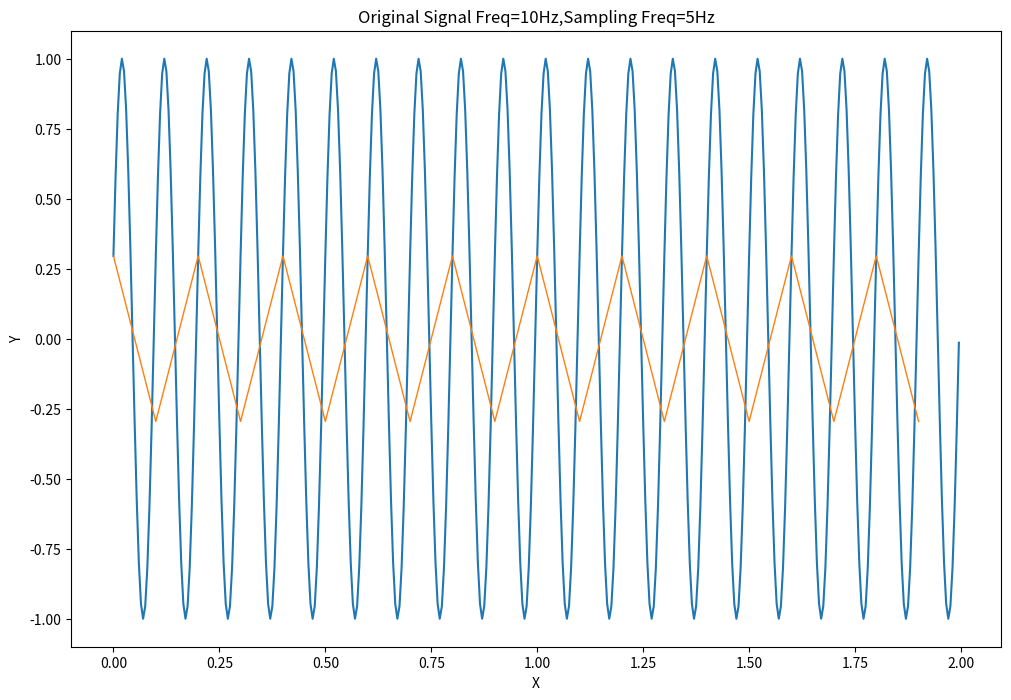
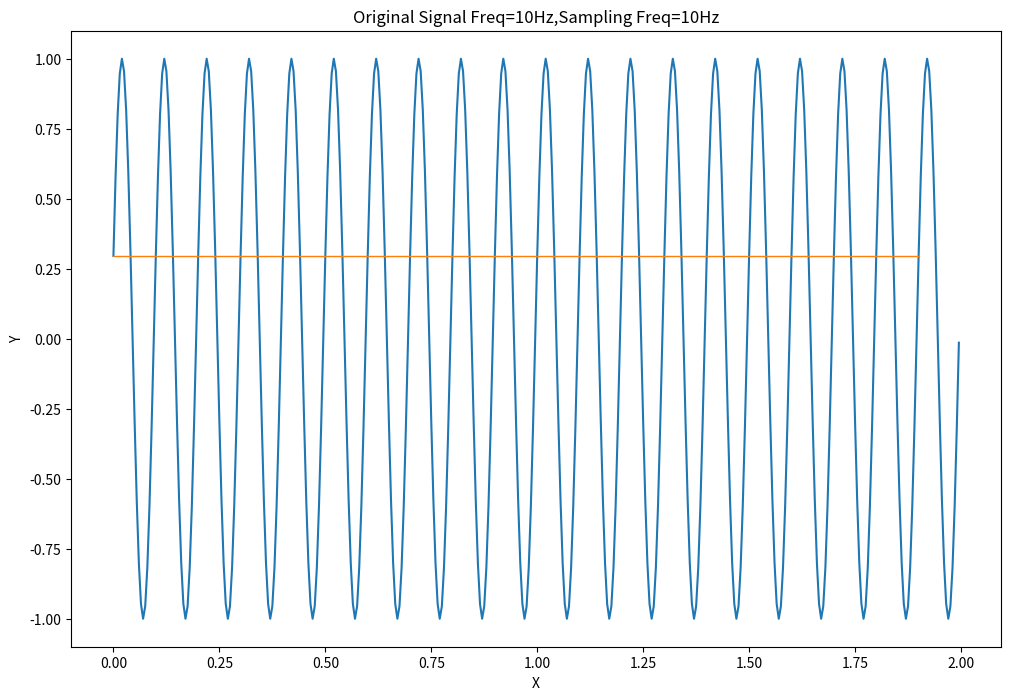
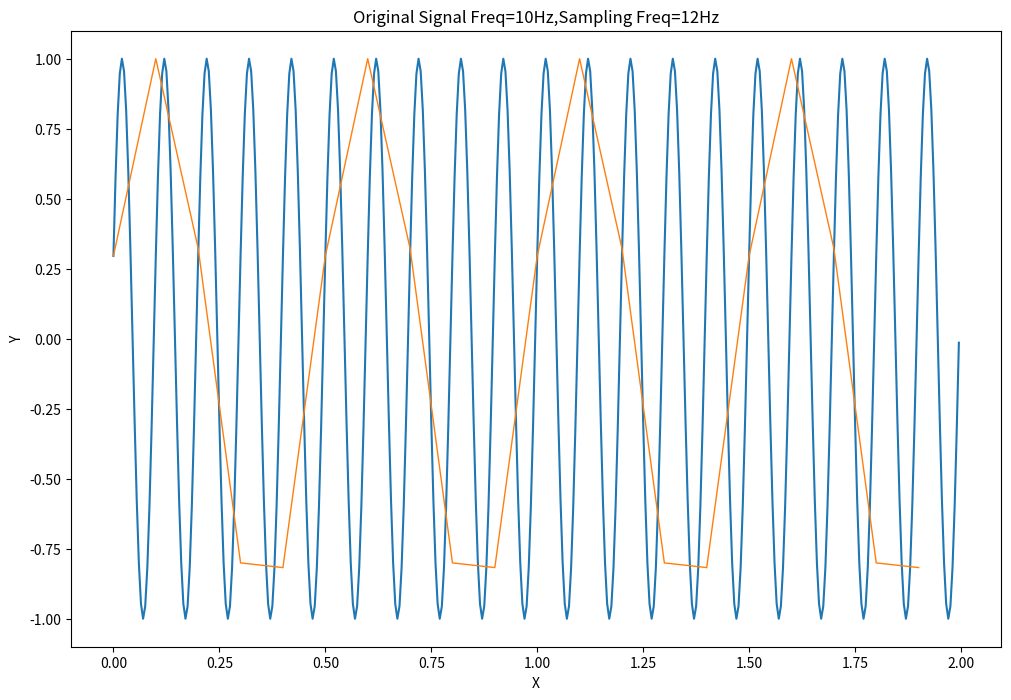
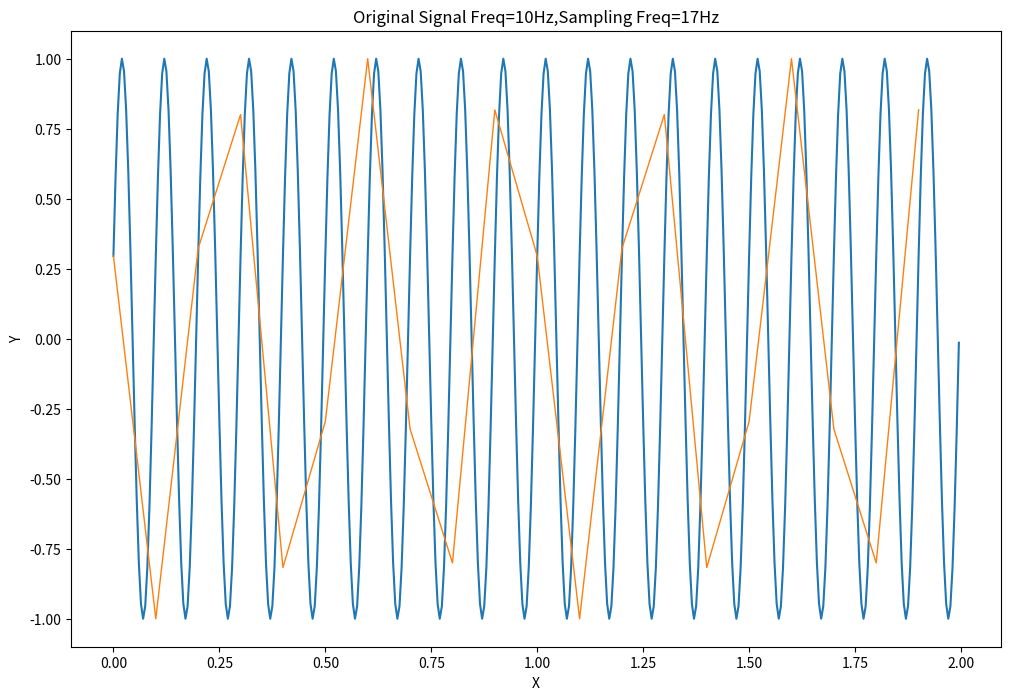
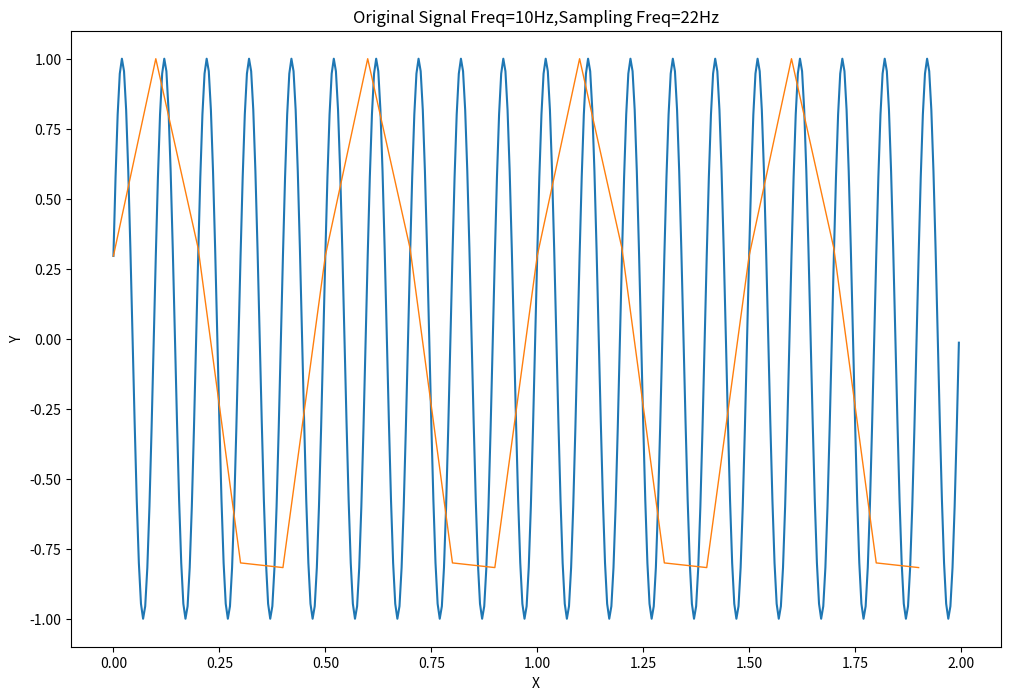
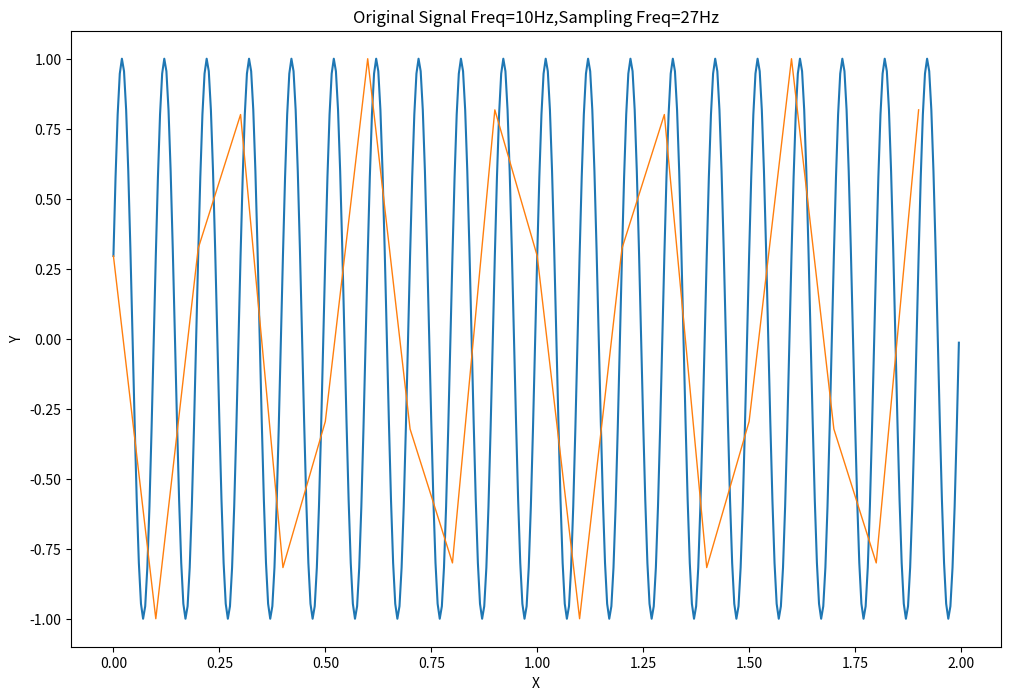
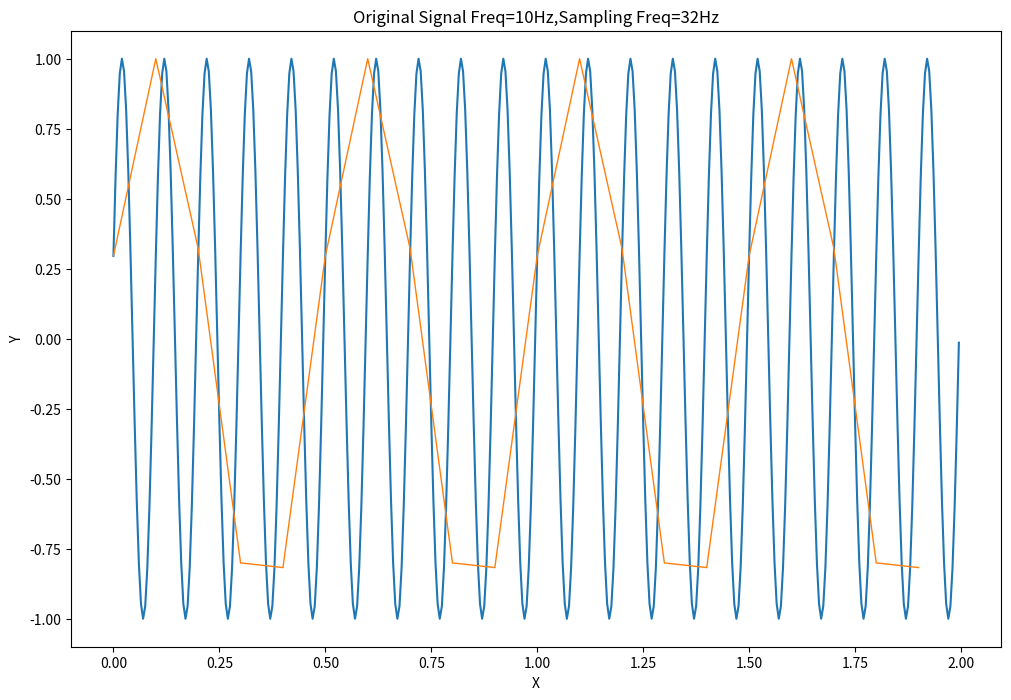
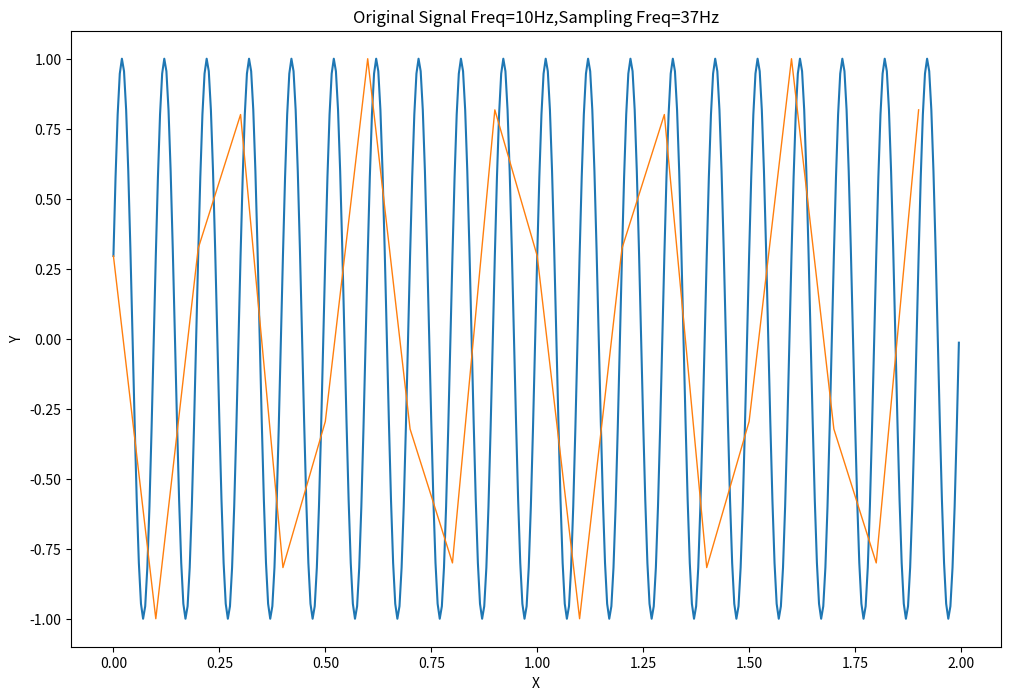

Reproduce these figures in Python, in order.
import numpy as np
import matplotlib.pyplot as plt 
import time
#from scipy.optimize import curve_fit
#from scipy import interpolate
#plt.figure(figsize=(10, 8))


f = np.append(np.arange(5,11,5),np.arange(12,42,5))
t = np.arange(0,2,0.005)
y = np.sin(2*np.pi*10*t+0.3)
t1 = np.arange(0,2,0.1) 
#print(type(t1))
le = []
st = []
for fi in f:
    plt.figure(figsize=(12,8))
    #plt.subplot(212)
    plt.plot(t,y)
    #plt.title("")

    yi = np.sin(2*np.pi*fi*t1+0.3)
    #print(type(yi))
    #plt.subplot(212)
    title="Original Signal Freq=10Hz,Sampling Freq="+(str)(fi)+"Hz"
    plt.title(title)

    plt.xlabel("X")
    plt.ylabel("Y")
    time.sleep(0.5)
    hd, = plt.plot(t1,yi,linewidth=1)
 
    le.append(hd)
    st.append(str(fi)+"hz")
    plt.show()
    plt.close()
#plt.legend(handles = le,labels = st)
plt.ylim(-1,1)
#plt.show()
